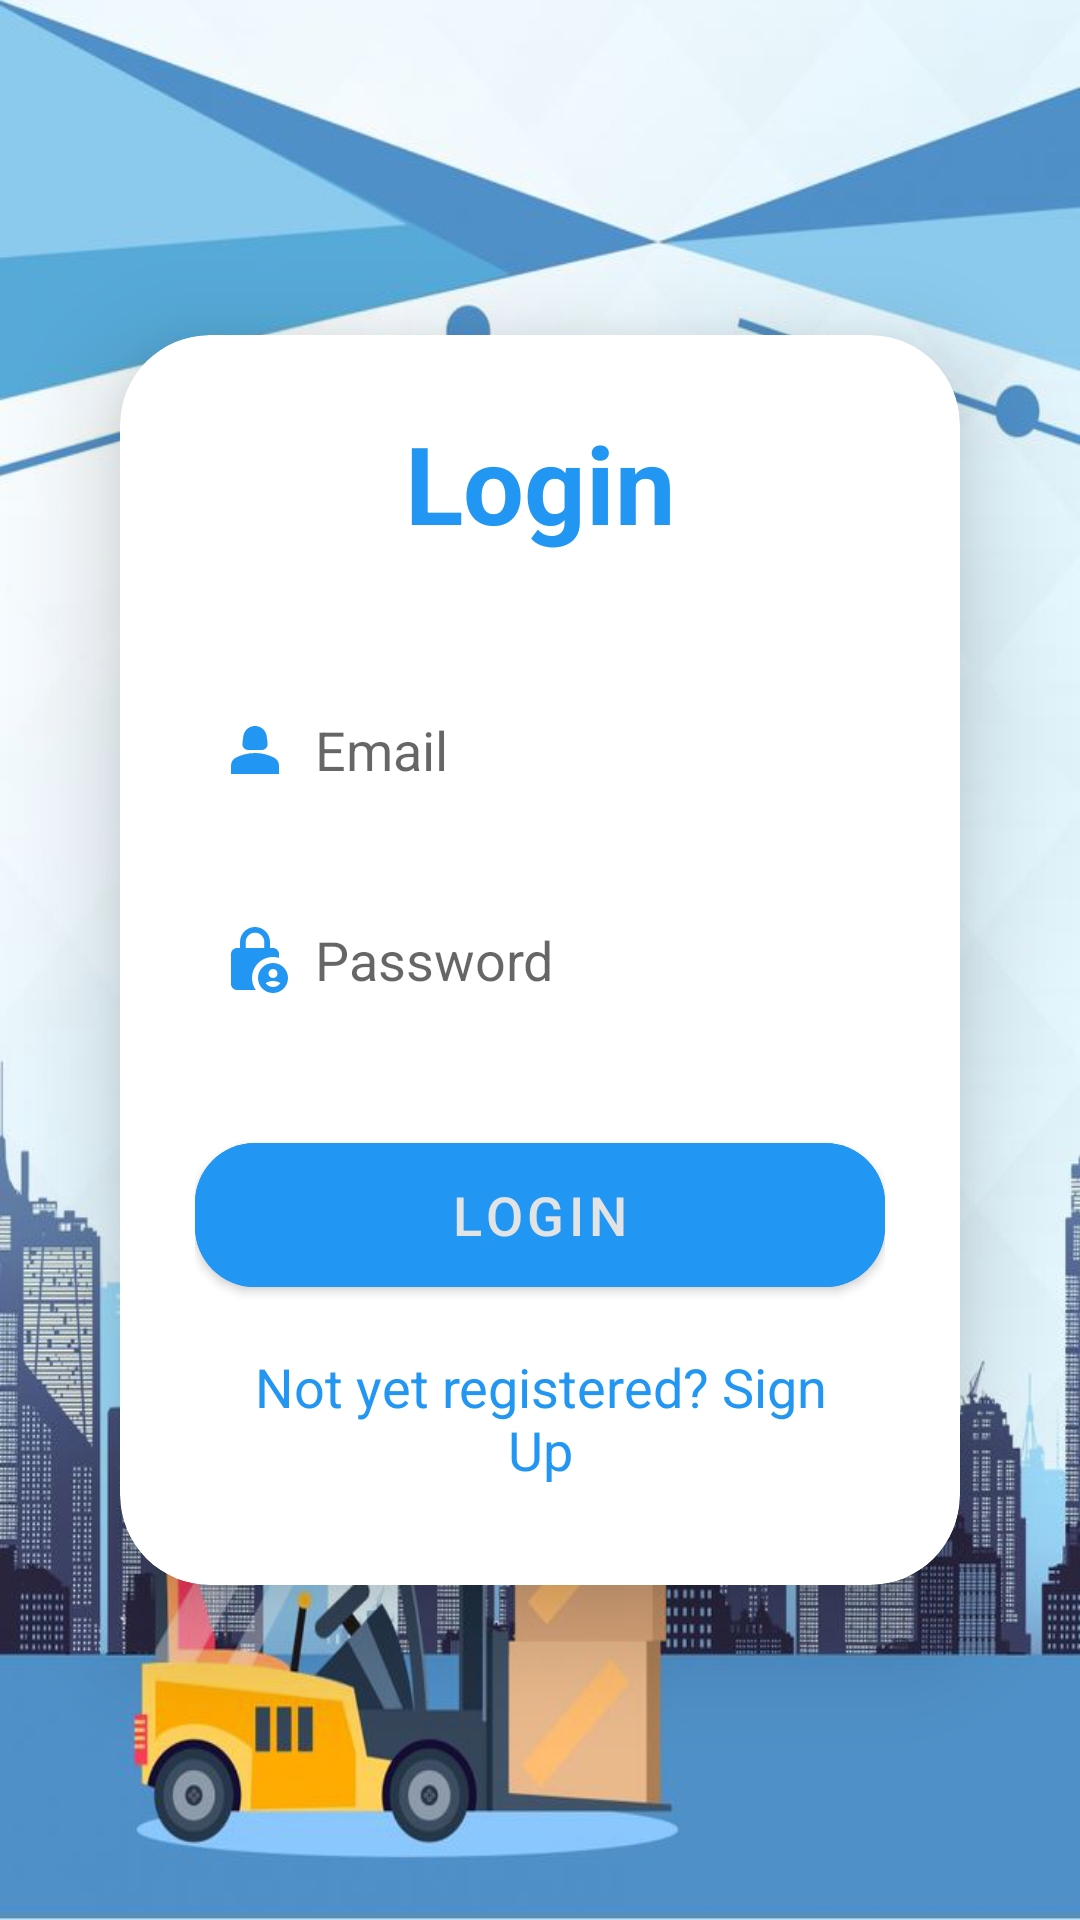

Android layout source for this screen:
<!-- AndroidManifest.xml: application theme Theme.MyInventory -->
<!-- res/layout/activity_login.xml -->
<?xml version="1.0" encoding="utf-8"?>
<LinearLayout
    xmlns:android="http://schemas.android.com/apk/res/android"
    xmlns:app="http://schemas.android.com/apk/res-auto"
    xmlns:tools="http://schemas.android.com/tools"
    android:layout_width="match_parent"
    android:layout_height="match_parent"
    android:orientation="vertical"
    android:gravity="center"
    android:background="@drawable/bglogin"
    tools:context=".LoginActivity">

    <androidx.cardview.widget.CardView
        android:layout_width="match_parent"
        android:layout_height="wrap_content"
        android:layout_margin="40dp"
        app:cardCornerRadius="30dp"
        app:cardElevation="20dp">

        <LinearLayout
            android:layout_width="match_parent"
            android:layout_height="wrap_content"
            android:orientation="vertical"
            android:layout_gravity="center_horizontal"
            android:padding="25dp"
            android:background="@drawable/custom_edittext"
            android:layout_marginTop="0dp">

            <TextView
                android:layout_width="match_parent"
                android:layout_height="wrap_content"
                android:text="Login"
                android:id="@+id/loginText"
                android:textSize="36sp"
                android:textAlignment="center"
                android:textStyle="bold"
                android:textColor="@color/colorPrimary"/>

            <EditText
                android:layout_width="match_parent"
                android:layout_height="50dp"
                android:id="@+id/login_email"
                android:background="@drawable/custom_edittext"
                android:layout_marginTop="40dp"
                android:padding="8dp"
                android:hint="Email"
                android:drawableLeft="@drawable/baseline_person_2_24"
                android:textColor="@color/black"
                android:drawablePadding="8dp"/>

            <EditText
                android:layout_width="match_parent"
                android:layout_height="50dp"
                android:id="@+id/login_password"
                android:background="@drawable/custom_edittext"
                android:layout_marginTop="20dp"
                android:inputType="textPassword"
                android:padding="8dp"
                android:hint="Password"
                android:drawableLeft="@drawable/baseline_lock_person_24"
                android:textColor="@color/black"
                android:drawablePadding="8dp"/>

            <Button
                android:layout_width="match_parent"
                android:layout_height="60dp"
                android:text="Login"
                android:id="@+id/login_button"
                android:textSize="18sp"
                android:layout_marginTop="30dp"
                android:backgroundTint="@color/colorPrimary"
                app:cornerRadius = "20dp"/>




            <TextView
                android:id="@+id/signUpRedirectText"
                android:layout_width="wrap_content"
                android:layout_height="wrap_content"
                android:layout_marginTop="7dp"
                android:padding="8dp"
                android:layout_gravity="center"
                android:text="Not yet registered? Sign Up"
                android:textAlignment="center"
                android:textColor="@color/colorPrimary"
                android:textSize="18sp" />

        </LinearLayout>

    </androidx.cardview.widget.CardView>

</LinearLayout>
<!-- resources referenced by this layout -->
<resources>
  <color name="black">#FF000000</color>
  <color name="colorPrimary">#2196F3</color>
  <!-- drawable baseline_lock_person_24 (drawable) -->
  <vector android:height="24dp" android:tint="#2196F3"
      android:viewportHeight="24" android:viewportWidth="24"
      android:width="24dp" xmlns:android="http://schemas.android.com/apk/res/android">
      <path android:fillColor="@android:color/white" android:pathData="M18,11c0.7,0 1.37,0.1 2,0.29V10c0,-1.1 -0.9,-2 -2,-2h-1V6c0,-2.76 -2.24,-5 -5,-5S7,3.24 7,6v2H6c-1.1,0 -2,0.9 -2,2v10c0,1.1 0.9,2 2,2h6.26C11.47,20.87 11,19.49 11,18C11,14.13 14.13,11 18,11zM8.9,6c0,-1.71 1.39,-3.1 3.1,-3.1s3.1,1.39 3.1,3.1v2H8.9V6z"/>
      <path android:fillColor="@android:color/white" android:pathData="M18,13c-2.76,0 -5,2.24 -5,5s2.24,5 5,5s5,-2.24 5,-5S20.76,13 18,13zM18,15c0.83,0 1.5,0.67 1.5,1.5S18.83,18 18,18s-1.5,-0.67 -1.5,-1.5S17.17,15 18,15zM18,21c-1.03,0 -1.94,-0.52 -2.48,-1.32C16.25,19.26 17.09,19 18,19s1.75,0.26 2.48,0.68C19.94,20.48 19.03,21 18,21z"/>
  </vector>
  <!-- drawable baseline_person_2_24 (drawable) -->
  <vector android:height="24dp" android:tint="#2196F3"
      android:viewportHeight="24" android:viewportWidth="24"
      android:width="24dp" xmlns:android="http://schemas.android.com/apk/res/android">
      <path android:fillColor="@android:color/white" android:pathData="M18.39,14.56C16.71,13.7 14.53,13 12,13c-2.53,0 -4.71,0.7 -6.39,1.56C4.61,15.07 4,16.1 4,17.22V20h16v-2.78C20,16.1 19.39,15.07 18.39,14.56z"/>
      <path android:fillColor="@android:color/white" android:pathData="M9.78,12h4.44c1.21,0 2.14,-1.06 1.98,-2.26l-0.32,-2.45C15.57,5.39 13.92,4 12,4S8.43,5.39 8.12,7.29L7.8,9.74C7.64,10.94 8.57,12 9.78,12z"/>
  </vector>
  <!-- drawable bglogin: png bitmap (drawable, 401296 bytes) -->
  <style name="Theme.MyInventory" parent="Theme.MaterialComponents.DayNight.NoActionBar">
          <item name="colorPrimary">@color/btnPrimary</item>
          <item name="colorPrimaryVariant">@color/colorPrimary</item>
          <item name="colorOnPrimary">@color/alertSecondary</item>
          <item name="colorSecondary">@color/btnInfo</item>
          <item name="colorSecondaryVariant">#004085</item>
          <item name="colorOnSecondary">@color/colorWhite</item>
          <item name="android:statusBarColor">?attr/colorPrimaryVariant</item>
      </style>
  <color name="btnPrimary">#398DFF</color>
  <color name="alertSecondary">#e2e3e5</color>
  <color name="btnInfo">#17a2b8</color>
  <color name="colorWhite">#ffffff</color>
</resources>
